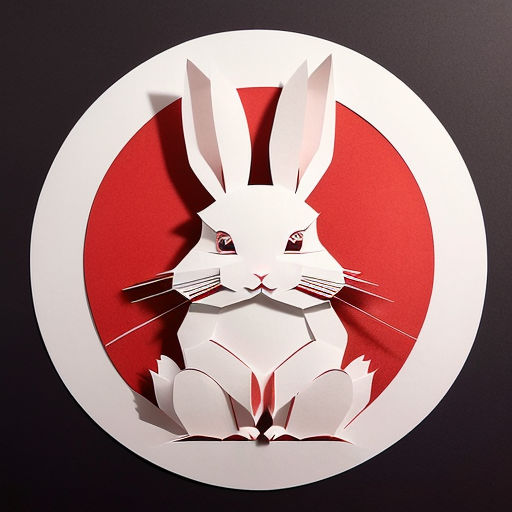
Generation parameters embedded in this image by AUTOMATIC1111 Stable Diffusion web UI or a fork of it (Forge, ...) (PNG 'parameters' text chunk):
(((masterpiece))), best quality,
((Chinese paper-cut art of cute rabbit making a bow)), ((Chinese paper-cut)), ((complicated paper-cut with many paper layers)), ((every paper layer with shadows)), (round red background paper), single color on each paper layer, front light, (detailed accurate rabbit face), chinese coin
Negative prompt: ((blurry)), watermark, signature, text, weird face
Steps: 32, Sampler: Euler a, CFG scale: 9.5, Seed: 3707912264, Size: 512x512, Model hash: 10a699c0f3, Model: deliberate_v11